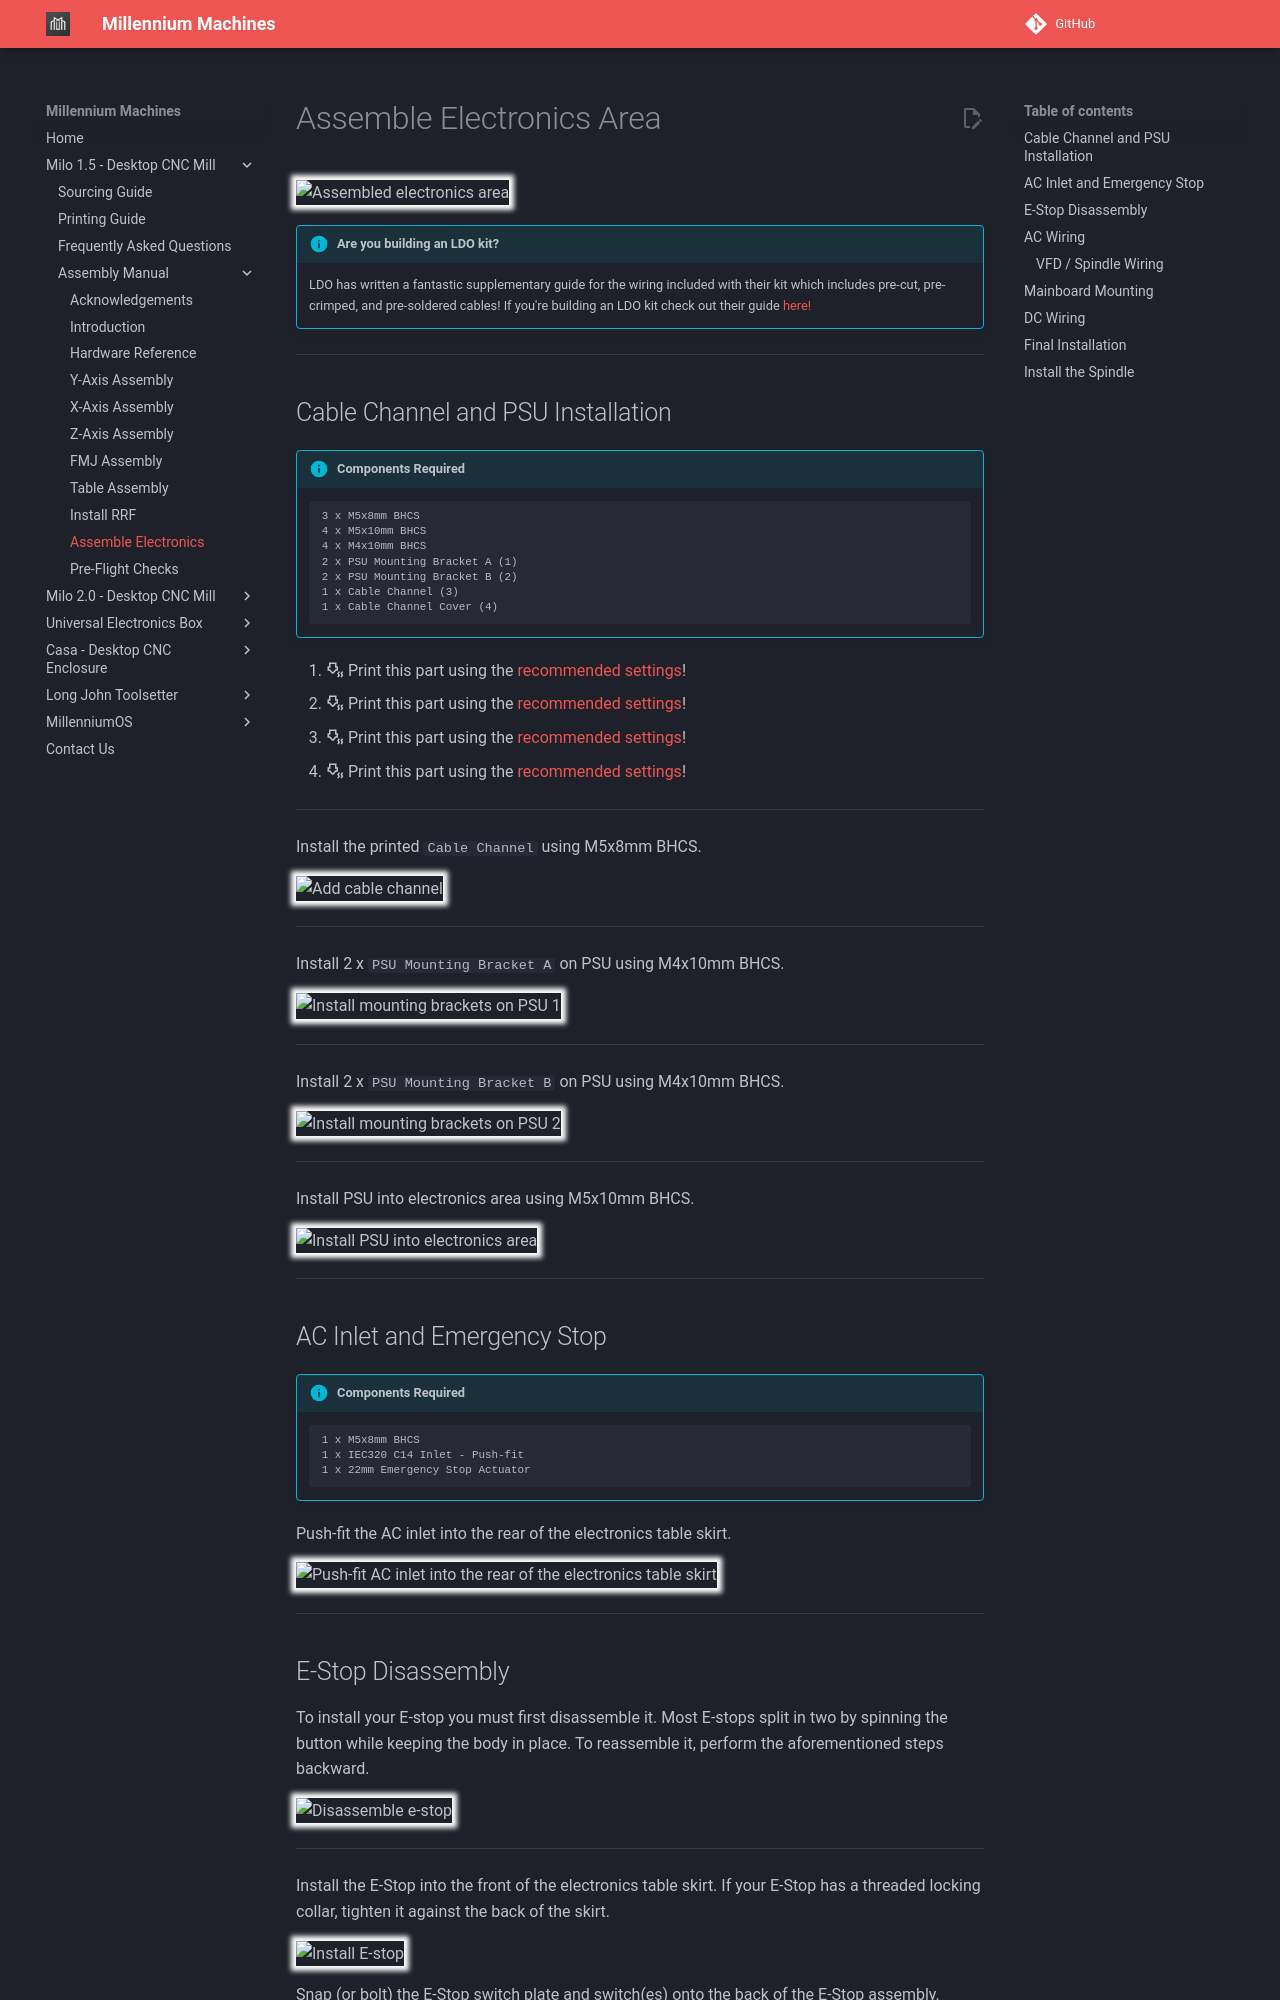

repository: MillenniumMachines/millenniummachines.github.io · page: docs/milo_1.5/manual/chapters/100_assemble_electronics/index.html · generator: mkdocs

# Assemble Electronics Area

![Assembled electronics area](../img/assemble_electronics/electronics_assembly.png){: .shadow}

!!! info annotate "Are you building an LDO kit?"
    LDO has written a fantastic supplementary guide for the wiring included with their kit which includes pre-cut, pre-crimped, and pre-soldered cables! If you're building an LDO kit check out their guide [here!](https://ldomotion.com/guides/milo-cnc-v15-wiring-guide)

---

## Cable Channel and PSU Installation

!!! info annotate "Components Required"
    ```
    3 x M5x8mm BHCS
    4 x M5x10mm BHCS
    4 x M4x10mm BHCS
    2 x PSU Mounting Bracket A (1)
    2 x PSU Mounting Bracket B (2)
    1 x Cable Channel (3)
    1 x Cable Channel Cover (4)
    ```
1. :material-printer-3d-nozzle-heat-outline: Print this part using the [recommended settings](../../printing/print_guide.md#electronics-table)!
2. :material-printer-3d-nozzle-heat-outline: Print this part using the [recommended settings](../../printing/print_guide.md#electronics-table)!
3. :material-printer-3d-nozzle-heat-outline: Print this part using the [recommended settings](../../printing/print_guide.md#electronics-table)!
4. :material-printer-3d-nozzle-heat-outline: Print this part using the [recommended settings](../../printing/print_guide.md#electronics-table)!

---

Install the printed `Cable Channel` using M5x8mm BHCS.

![Add cable channel](../img/assemble_electronics/assemble_electronics_step_1.png){: .shadow}

---

Install 2 x `PSU Mounting Bracket A` on PSU using M4x10mm BHCS.

![Install mounting brackets on PSU 1](../img/assemble_electronics/assemble_electronics_step_2.png){: .shadow}

---

Install 2 x `PSU Mounting Bracket B` on PSU using M4x10mm BHCS.

![Install mounting brackets on PSU 2](../img/assemble_electronics/assemble_electronics_step_3.png){: .shadow}

---

Install PSU into electronics area using M5x10mm BHCS.

![Install PSU into electronics area](../img/assemble_electronics/assemble_electronics_step_4.png){: .shadow}

---

## AC Inlet and Emergency Stop
!!! info annotate "Components Required"
    ```
    1 x M5x8mm BHCS
    1 x IEC320 C14 Inlet - Push-fit
    1 x 22mm Emergency Stop Actuator
    ```

Push-fit the AC inlet into the rear of the electronics table skirt.

![Push-fit AC inlet into the rear of the electronics table skirt](../img/assemble_electronics/assemble_electronics_step_5.png){: .shadow}

---

## E-Stop Disassembly

To install your E-stop you must first disassemble it. Most E-stops split in two by spinning the button while keeping the body in place. To reassemble it, perform the aforementioned steps backward.

![Disassemble e-stop](../img/assemble_electronics/assemble_electronics_step_6.png){: .shadow}

---

Install the E-Stop into the front of the electronics table skirt. If your E-Stop has a threaded locking collar, tighten it against the back of the skirt.

![Install E-stop](../img/assemble_electronics/assemble_electronics_step_7.png){: .shadow}

Snap (or bolt) the E-Stop switch plate and switch(es) onto the back of the E-Stop assembly.

![Install E-stop switches](../img/assemble_electronics/assemble_electronics_step_8.png){: .shadow}

---
